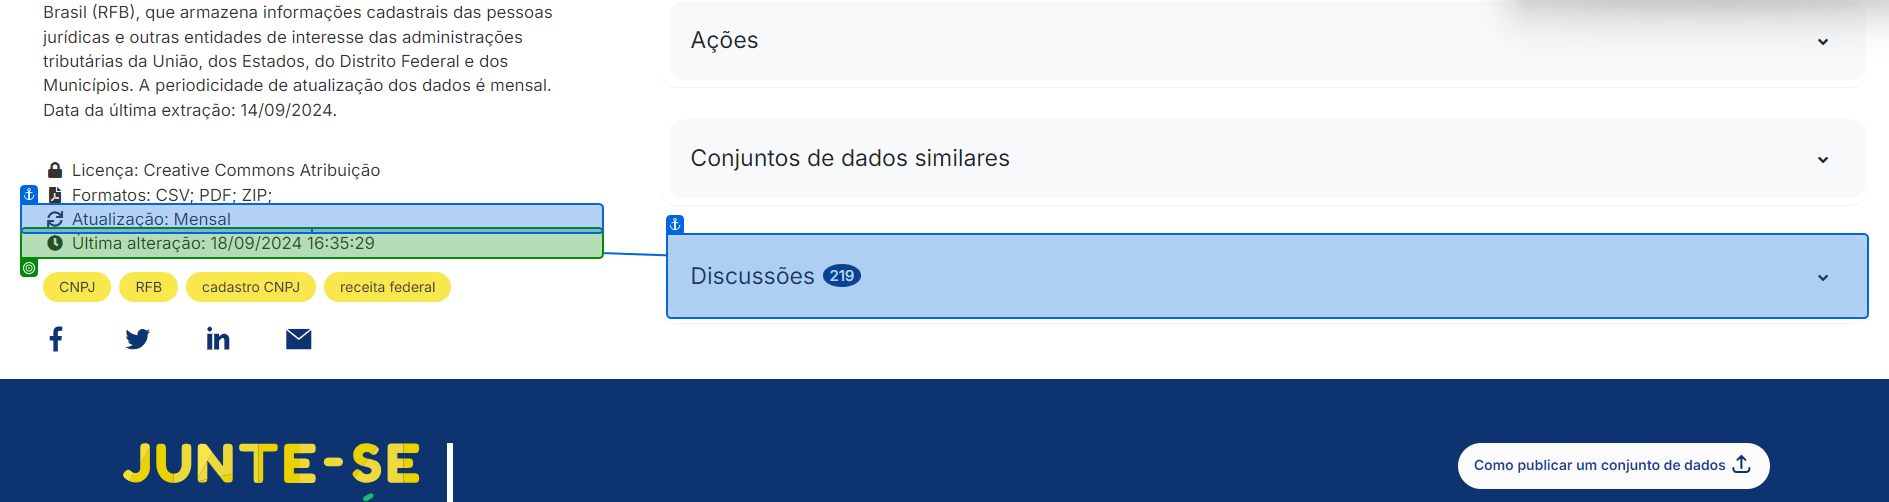
Task: Robotic Enterprise Framework
Workflow: InitAllApplications

Step 1 [try]: get-text from the element in window 'Portal de Dados Abertos' (chrome.exe)
